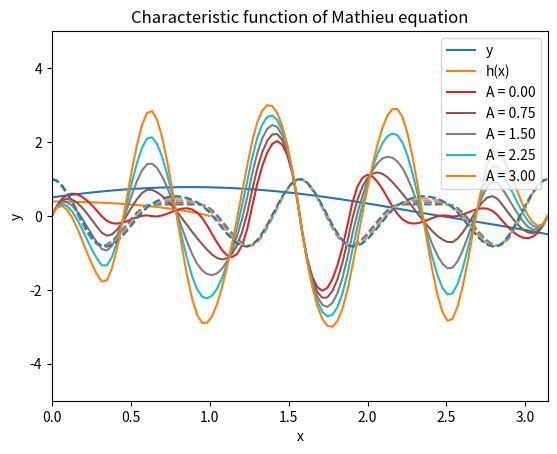

Source code (Python): (Note: this script raises an exception after producing the figure.)
from scipy.integrate import odeint, solve_bvp
import numpy as np
import matplotlib.pyplot as plt


# 1. 求解微分方程组边值问题，DEMO
# y'' + abs(y) = 0, y(0)=0.5, y(4)=-1.5

# 导数函数，计算导数 dY/dx
def dydx(x, y):
    dy0 = y[1]
    dy1 = -abs(y[0])
    return np.vstack((dy0, dy1))


# 计算 边界条件
def boundCond(ya, yb):
    fa = 0.5  # 边界条件 y(xa=0) = 0.5
    fb = -1.5  # 边界条件 y(xb=4) = -1.5
    return np.array([ya[0] - fa, yb[0] - fb])


xa, xb = 0, 4  # 边界点 (xa,xb)
# fa, fb = 0.5, -1.5  # 边界点的 y值
xini = np.linspace(xa, xb, 11)  # 确定 x 的初值
yini = np.zeros((2, xini.size))  # 确定 y 的初值
res = solve_bvp(dydx, boundCond, xini, yini)  # 求解 BVP

xSol = np.linspace(xa, xb, 100)  # 输出的网格节点
ySol = res.sol(xSol)[0]  # 网格节点处的 y 值

plt.plot(xSol, ySol, label='y')
# plt.legend()
plt.xlabel("x")
plt.ylabel("y")
plt.title("scipy.integrate.solve_bvp")
plt.show()

from scipy.integrate import odeint, solve_bvp
import numpy as np
import matplotlib.pyplot as plt


# 2. 求解微分方程边值问题，水滴的横截面
# 导数函数，计算 h=[h0,h1] 点的导数 dh/dx
def dhdx(x, h):
    # 计算 dh0/dx, dh1/dx 的值
    dh0 = h[1]  # 计算 dh0/dx
    dh1 = (h[0] - 1) * (1 + h[1] * h[1]) ** 1.5  # 计算 dh1/dx
    return np.vstack((dh0, dh1))


# 计算 边界条件
def boundCond(ha, hb):
    # ha = 0  # 边界条件：h0(x=-1) = 0
    # hb = 0  # 边界条件：h0(x=1) = 0
    return np.array([ha[0], hb[0]])


xa, xb = -1, 1  # 边界点 (xa=0, xb=1)
xini = np.linspace(xa, xb, 11)  # 设置 x 的初值
hini = np.zeros((2, xini.size))  # 设置 h 的初值

res = solve_bvp(dhdx, boundCond, xini, hini)  # 求解 BVP
# scipy.integrate.solve_bvp(fun, bc, x, y,..)
#   fun(x, y, ..), 导数函数 f(y,x)，y在 x 处的导数。
#   bc(ya, yb, ..), 边界条件，y 在两点边界的函数。
#   x: shape (m)，初始网格的序列，起止于两点边界值 xa，xb。
#   y: shape (n,m)，网格节点处函数值的初值，第 i 列对应于 x[i]。

xSol = np.linspace(xa, xb, 100)  # 输出的网格节点
hSol = res.sol(xSol)[0]  # 网格节点处的 h 值
plt.plot(xSol, hSol, label='h(x)')
plt.xlabel("x")
plt.ylabel("h(x)")
plt.axis([-1, 1, 0, 1])
plt.title("Cross section of water drop by BVP")
plt.show()

from scipy.integrate import odeint, solve_bvp
import numpy as np
import matplotlib.pyplot as plt


# 3. 求解微分方程组边值问题，Mathieu 方程
# y0' = y1, y1' = -(lam-2*q*cos(2x))y0)
# y0(0)=1, y1(0)=0, y1(pi)=0

# 导数函数，计算导数 dY/dx
def dydx(x, y, p):  # p 是待定参数
    lam = p[0]
    q = 10
    dy0 = y[1]
    dy1 = -(lam - 2 * q * np.cos(2 * x)) * y[0]
    return np.vstack((dy0, dy1))


# 计算 边界条件
def boundCond(ya, yb, p):
    lam = p[0]
    return np.array([ya[0] - 1, ya[0], yb[0]])


xa, xb = 0, np.pi  # 边界点 (xa,xb)
xini = np.linspace(xa, xb, 11)  # 确定 x 的初值
xSol = np.linspace(xa, xb, 100)  # 输出的网格节点

for k in range(5):
    A = 0.75 * k
    y0ini = np.cos(8 * xini)  # 设置 y0 的初值
    y1ini = -A * np.sin(8 * xini)  # 设置 y1 的初值
    yini = np.vstack((y0ini, y1ini))  # 确定 y=[y0,y1] 的初值
    res = solve_bvp(dydx, boundCond, xini, yini, p=[10])  # 求解 BVP
    y0 = res.sol(xSol)[0]  # 网格节点处的 y 值
    y1 = res.sol(xSol)[1]  # 网格节点处的 y 值
    plt.plot(xSol, y0, '--')
    plt.plot(xSol, y1, '-', label='A = {:.2f}'.format(A))

plt.xlabel("x")
plt.ylabel("y")
plt.title("Characteristic function of Mathieu equation")
plt.axis([0, np.pi, -5, 5])
plt.legend(loc='best')
plt.text(2, -4, color='whitesmoke')
plt.show()
# 初值 A从 0~3.0 变化时，y-x 曲线（图中虚线）几乎不变，但 y’-x 的振幅增大；当 A 再稍微增大，系统就进入不稳定区， y-x 曲线振荡发散（图中未表示）。